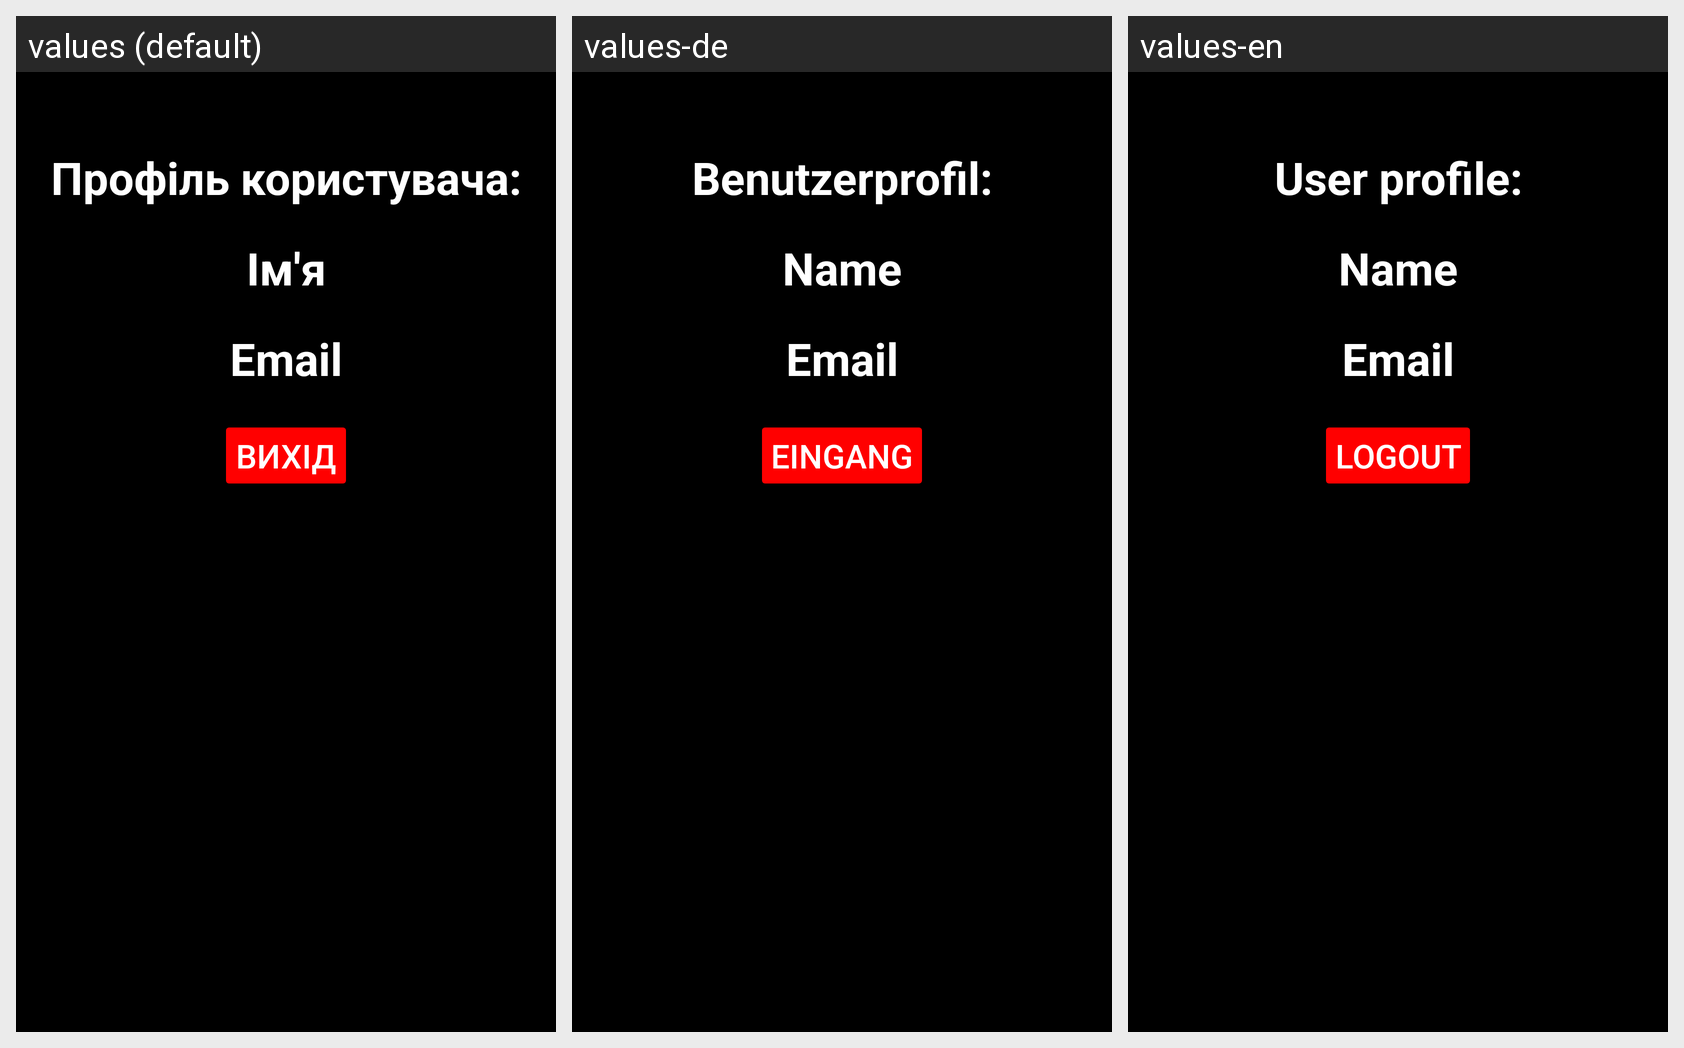

Translations of the strings shown on this Android screen, per locale in the grid:
Android screen res/layout/activity_profile.xml rendered under 3 locales, left to right: values (default), values-de, values-en. Device: Nexus 5 (rendered at 1080×1920; each locale shown at half size, 540×960, under a caption strip naming it); theme Theme.TodoApp.
Strings drawn on this screen, with the default value and each locale's value (text and hints the layout hard-codes, and strings that could not be matched under every locale, appear in the picture but are not listed):

ProfileUser
  values: Профіль користувача:
  values-de: Benutzerprofil:
  values-en: User profile:

Name
  values: Ім'я
  values-de: Name
  values-en: Name

Email
  values: Email
  values-de: Email
  values-en: Email

Logout
  values: Вихід
  values-de: Eingang
  values-en: Logout
